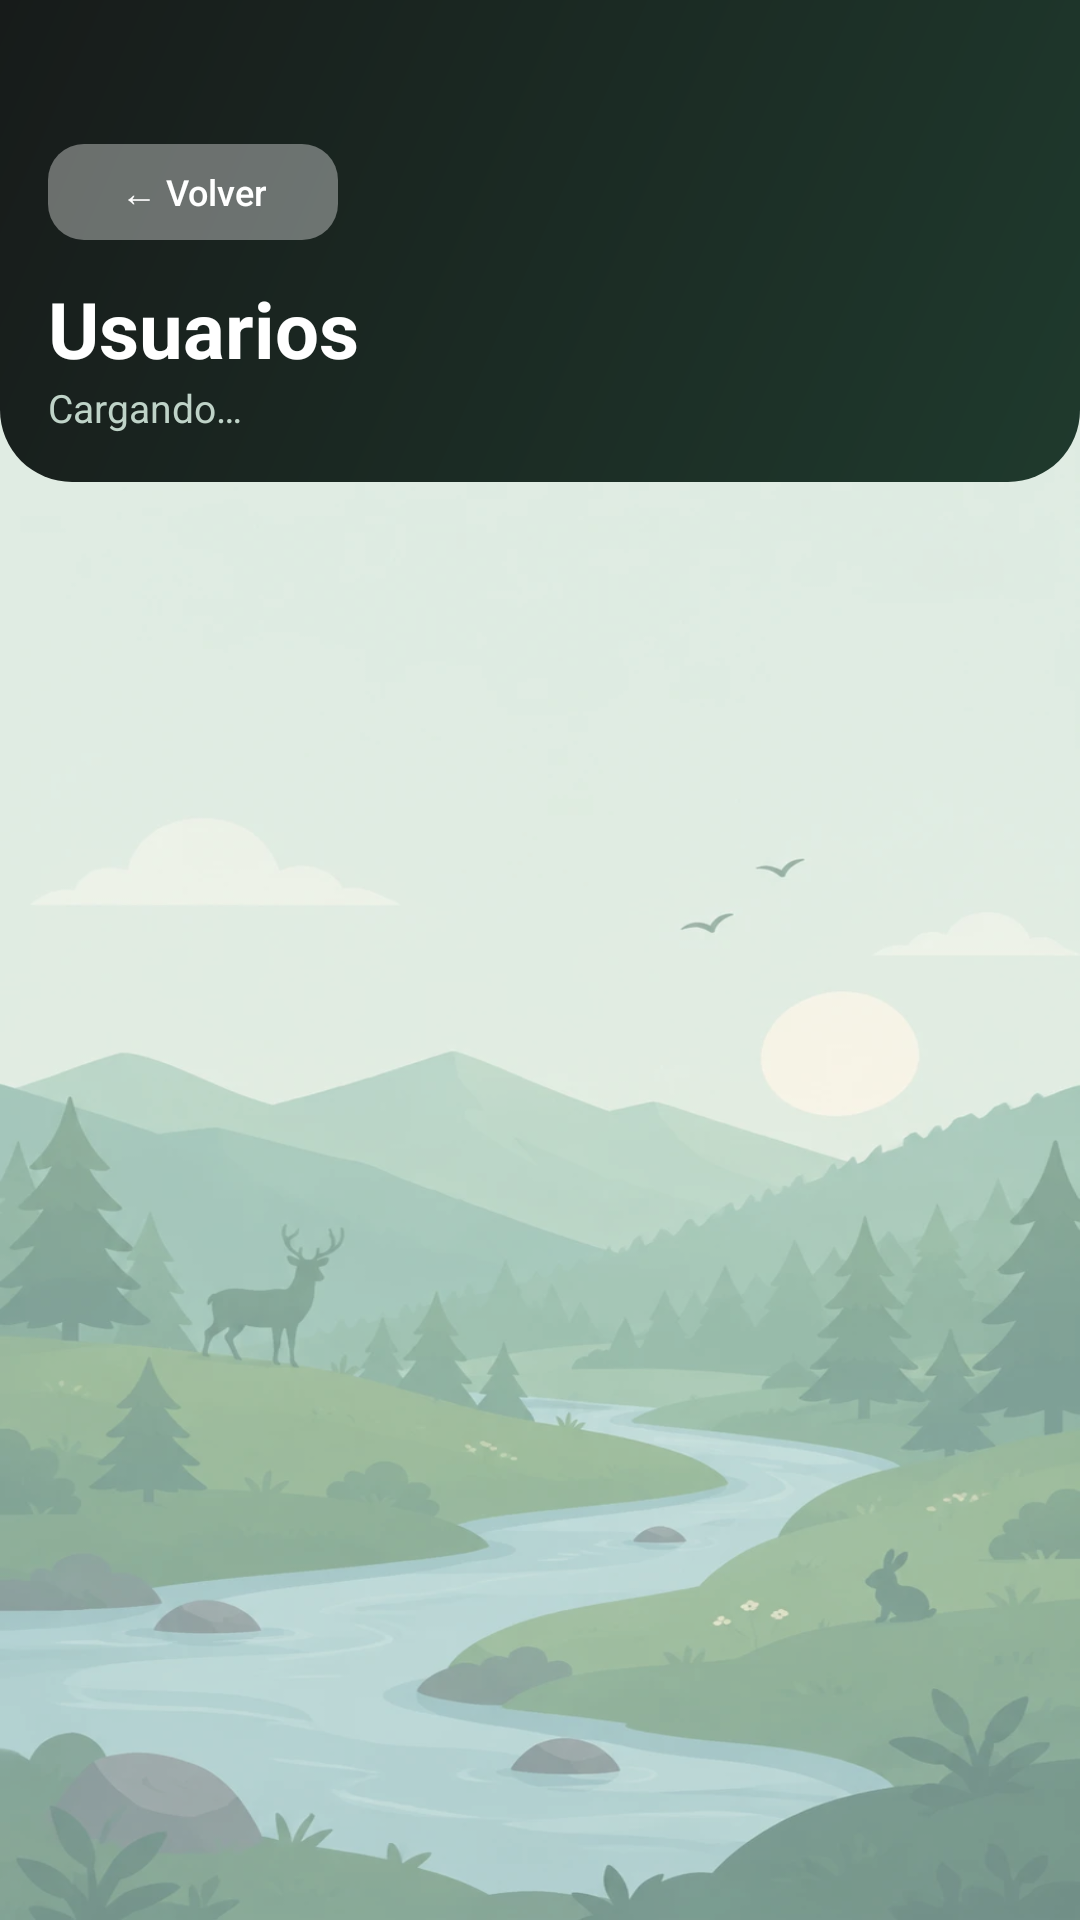

This screen was rendered from an Android layout file. Write that file and the resources it references.
<!-- AndroidManifest.xml: application theme Theme.RunGuide -->
<!-- res/layout/activity_usuarios.xml -->
<?xml version="1.0" encoding="utf-8"?>
<LinearLayout xmlns:android="http://schemas.android.com/apk/res/android"
    android:layout_width="match_parent"
    android:layout_height="match_parent"
    android:orientation="vertical"
    android:background="@android:color/transparent">

    <LinearLayout
        android:layout_width="match_parent"
        android:layout_height="wrap_content"
        android:orientation="vertical"
        android:background="@drawable/bg_header"
        android:paddingTop="44dp"
        android:paddingBottom="16dp"
        android:paddingStart="16dp"
        android:paddingEnd="16dp">

        <Button
            android:id="@+id/btnVolverUsuarios"
            android:layout_width="wrap_content"
            android:layout_height="40dp"
            android:text="@string/volver"
            android:textSize="12sp"
            android:textAllCaps="false"
            android:backgroundTint="#33FFFFFF"
            android:textColor="#FFFFFF" />

        <TextView
            android:layout_width="wrap_content"
            android:layout_height="wrap_content"
            android:text="@string/usuarios_2"
            android:textSize="26sp"
            android:textStyle="bold"
            android:textColor="#FFFFFF"
            android:layout_marginTop="8dp" />

        <TextView
            android:id="@+id/tvResumenUsuarios"
            android:layout_width="wrap_content"
            android:layout_height="wrap_content"
            android:text="@string/cargando"
            android:textSize="13sp"
            android:textColor="#BFD3C8" />

    </LinearLayout>

    <TextView
        android:id="@+id/tvVacioUsuarios"
        android:layout_width="match_parent"
        android:layout_height="wrap_content"
        android:text="@string/aun_no_hay_usuarios_registra"
        android:gravity="center"
        android:padding="32dp"
        android:textColor="@color/texto_secundario"
        android:visibility="gone" />

    <androidx.recyclerview.widget.RecyclerView
        android:id="@+id/recyclerUsuarios"
        android:layout_width="match_parent"
        android:layout_height="match_parent"
        android:clipToPadding="false"
        android:paddingTop="8dp"
        android:paddingBottom="16dp" />

</LinearLayout>
<!-- resources referenced by this layout -->
<resources>
  <color name="texto_secundario">#6B7370</color>
  <!-- drawable bg_header (drawable) -->
  <?xml version="1.0" encoding="utf-8"?>
  <shape xmlns:android="http://schemas.android.com/apk/res/android" android:shape="rectangle">
      <gradient
          android:angle="315"
          android:startColor="#171B1A"
          android:endColor="#1F3A2D" />
      <corners
          android:bottomLeftRadius="24dp"
          android:bottomRightRadius="24dp" />
  </shape>
  <string name="aun_no_hay_usuarios_registra">Aún no hay usuarios registrados</string>
  <string name="cargando">Cargando…</string>
  <string name="usuarios_2">Usuarios</string>
  <string name="volver">← Volver</string>
  <style name="Theme.RunGuide" parent="Base.Theme.RunGuide" />
  <color name="verde_primario">#2F7D57</color>
  <color name="white">#FFFFFFFF</color>
  <color name="verde_claro">#E7F0EA</color>
  <color name="verde_oscuro">#1F5A3F</color>
  <color name="amarillo">#E8B93C</color>
  <color name="negro_carbon">#171B1A</color>
  <color name="amarillo_claro">#FAF1D6</color>
  <color name="amarillo_texto">#6B5200</color>
  <color name="borde">#E2E6E3</color>
  <color name="superficie">#FFFFFF</color>
  <color name="texto_principal">#1A1D1C</color>
  <color name="fondo_app">#F5F6F4</color>
  <!-- drawable fondo_app (drawable) -->
  <?xml version="1.0" encoding="utf-8"?>
  <layer-list xmlns:android="http://schemas.android.com/apk/res/android">
      <item android:drawable="@color/fondo_app" />
      <item>
          <bitmap
              android:src="@drawable/fondo_paisaje"
              android:gravity="fill" />
      </item>
      <item>
          <shape android:shape="rectangle">
              <solid android:color="@color/velo_fondo" />
          </shape>
      </item>
  </layer-list>
  <style name="Widget.RunGuide.Button" parent="Widget.Material3.Button">
          <item name="cornerRadius">12dp</item>
          <item name="android:textAllCaps">false</item>
          <item name="android:letterSpacing">0</item>
          <item name="android:textSize">14sp</item>
          <item name="android:stateListAnimator">@null</item>
      </style>
  <style name="ShapeAppearance.RunGuide.Small" parent="ShapeAppearance.Material3.SmallComponent">
          <item name="cornerFamily">rounded</item>
          <item name="cornerSize">12dp</item>
      </style>
  <style name="ShapeAppearance.RunGuide.Medium" parent="ShapeAppearance.Material3.MediumComponent">
          <item name="cornerFamily">rounded</item>
          <item name="cornerSize">18dp</item>
      </style>
  <color name="velo_fondo">#4DF5F6F4</color>
</resources>
